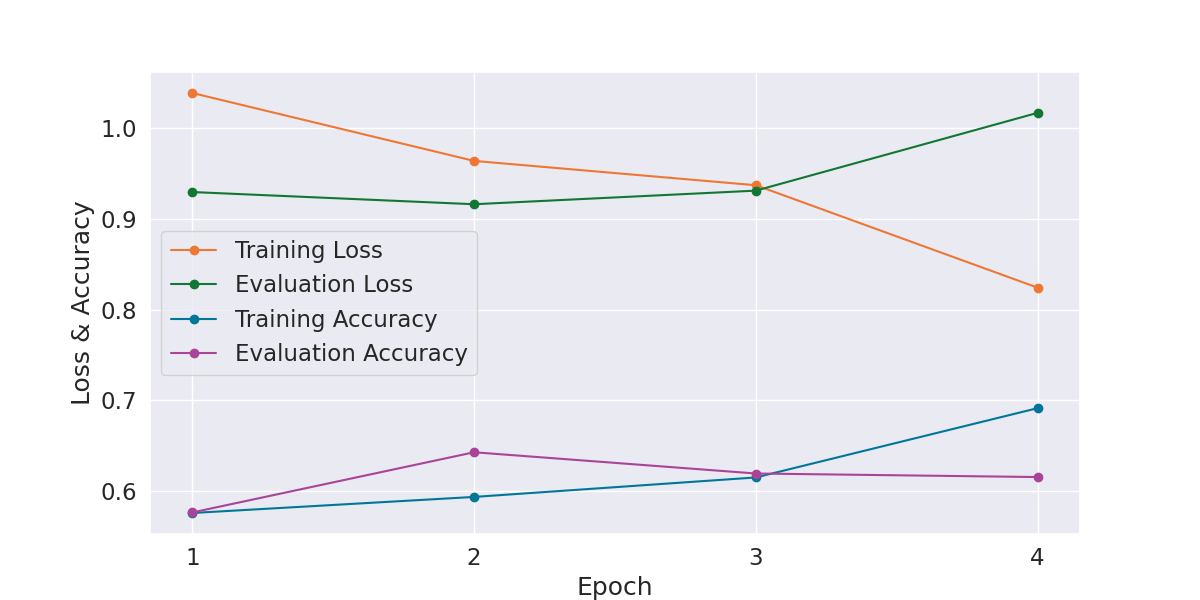

Values plotted in this chart, from the file beside it:
Epoch, Training Loss, Evaluation Loss, Training Accuracy, Evaluation Accuracy, Training Time, Evaluation Time
1, 1.039, 0.9296, 0.5756, 0.5762, 0:02:27, 0:00:04
2, 0.9639, 0.9162, 0.5933, 0.6426, 0:02:27, 0:00:04
3, 0.9371, 0.9312, 0.6148, 0.6191, 0:02:27, 0:00:04
4, 0.8241, 1.017, 0.6913, 0.6152, 0:02:27, 0:00:04
